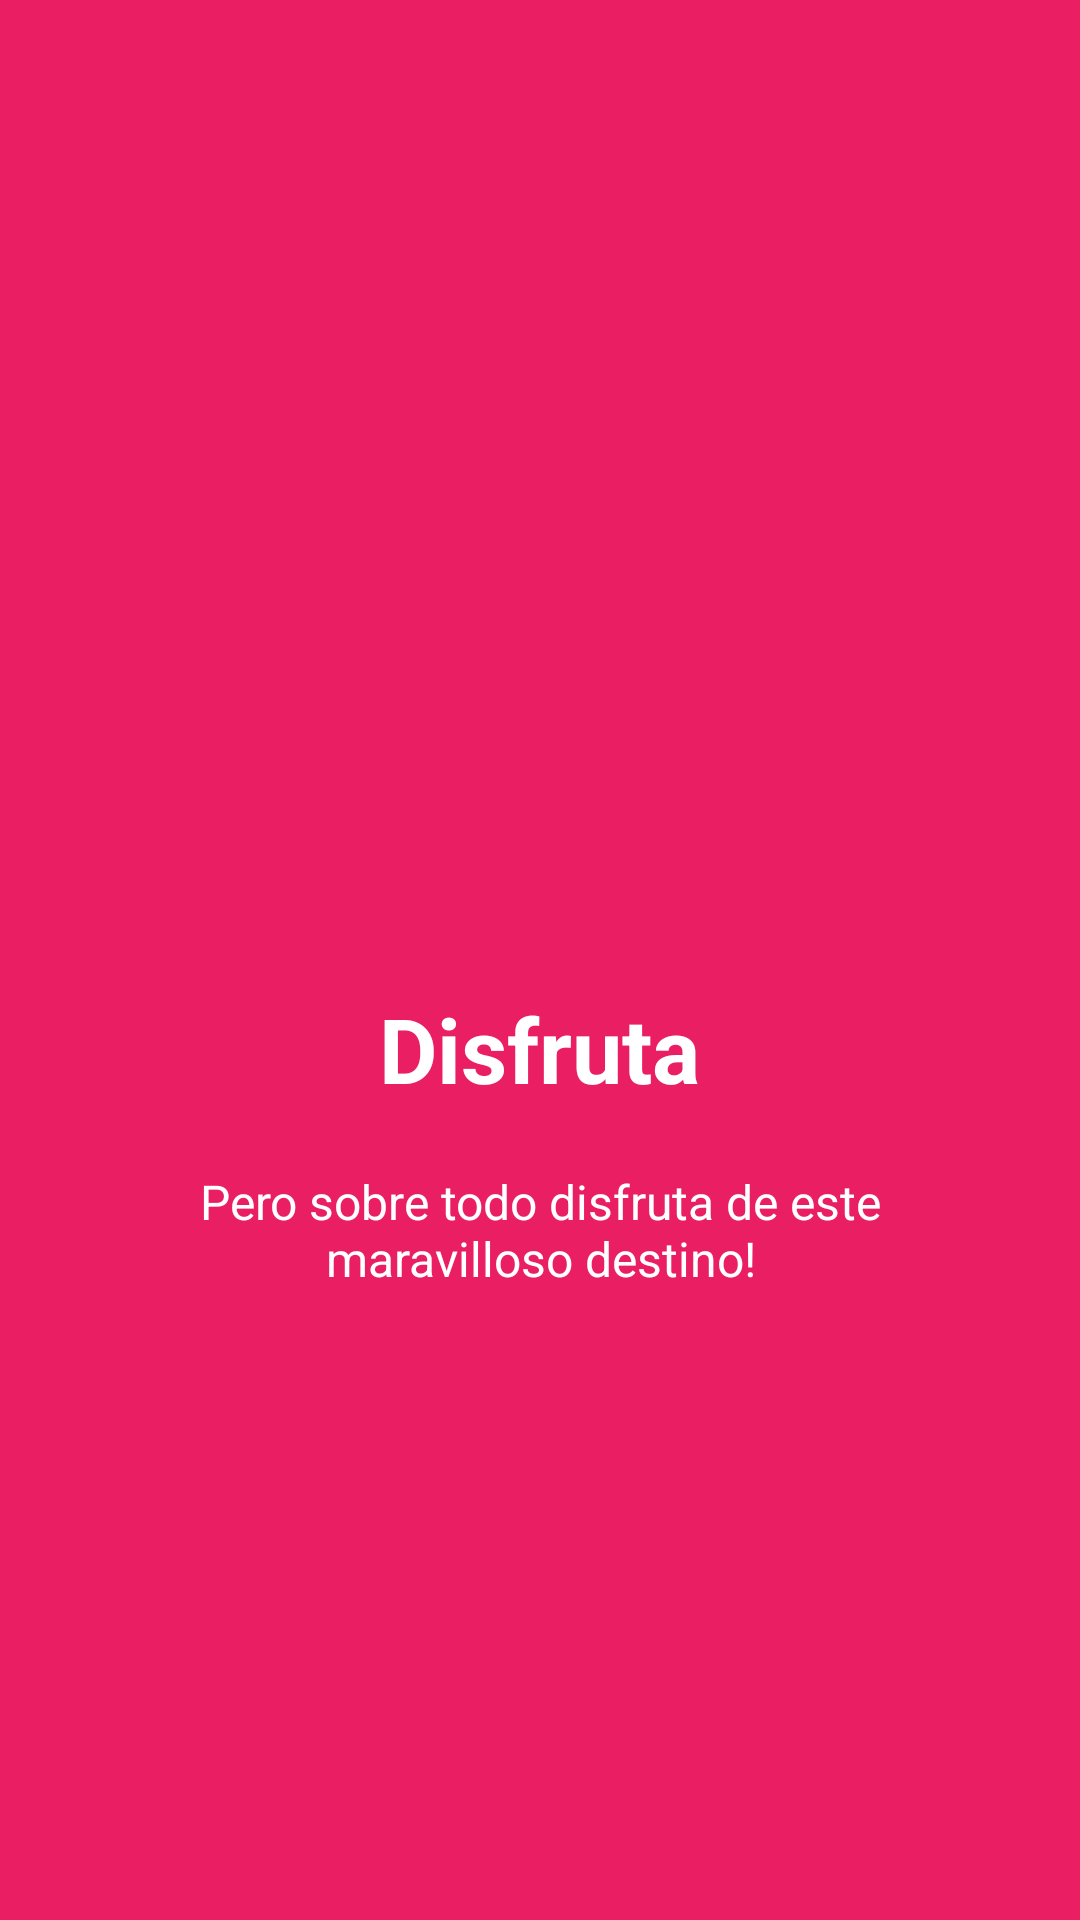

The Android layout XML behind this screen, and the referenced resources:
<!-- AndroidManifest.xml: application theme AppTheme -->
<!-- res/layout/welcome_slide4.xml -->
<?xml version="1.0" encoding="utf-8"?>
<RelativeLayout xmlns:android="http://schemas.android.com/apk/res/android"
    android:layout_width="match_parent"
    android:layout_height="match_parent"
    android:background="@color/bg_screen1">

    <LinearLayout
        android:layout_width="wrap_content"
        android:layout_height="wrap_content"
        android:layout_centerInParent="true"
        android:gravity="center_horizontal"
        android:orientation="vertical">

        <ImageView
            android:layout_width="@dimen/img_width_height"
            android:layout_height="@dimen/img_width_height"
            android:src="@drawable/bicicleta" />

        <TextView
            android:layout_width="wrap_content"
            android:layout_height="wrap_content"
            android:text="@string/slide_5_title"
            android:textColor="@android:color/white"
            android:textSize="@dimen/slide_title"
            android:textStyle="bold" />

        <TextView
            android:layout_width="wrap_content"
            android:layout_height="wrap_content"
            android:layout_marginTop="20dp"
            android:paddingLeft="@dimen/desc_padding"
            android:paddingRight="@dimen/desc_padding"
            android:text="@string/slide_5_desc"
            android:textAlignment="center"
            android:textColor="@android:color/white"
            android:textSize="@dimen/slide_desc" />

    </LinearLayout>

</RelativeLayout>
<!-- resources referenced by this layout -->
<resources>
  <color name="bg_screen1">#E91E63</color>
  <dimen name="desc_padding">40dp</dimen>
  <dimen name="img_width_height">120dp</dimen>
  <dimen name="slide_desc">16dp</dimen>
  <dimen name="slide_title">30dp</dimen>
  <string name="slide_5_desc">Pero sobre todo disfruta de este maravilloso destino!</string>
  <string name="slide_5_title">Disfruta</string>
  <style name="AppTheme" parent="Theme.AppCompat.Light.DarkActionBar">
          
          <item name="colorPrimary">@color/colorPrimary</item>
          <item name="colorPrimaryDark">@color/colorPrimaryDark</item>
          <item name="colorAccent">@color/colorAccent</item>
      </style>
  <color name="colorPrimary">#0277BD</color>
  <color name="colorPrimaryDark">#0277BD</color>
  <color name="colorAccent">#DD2C00</color>
</resources>
